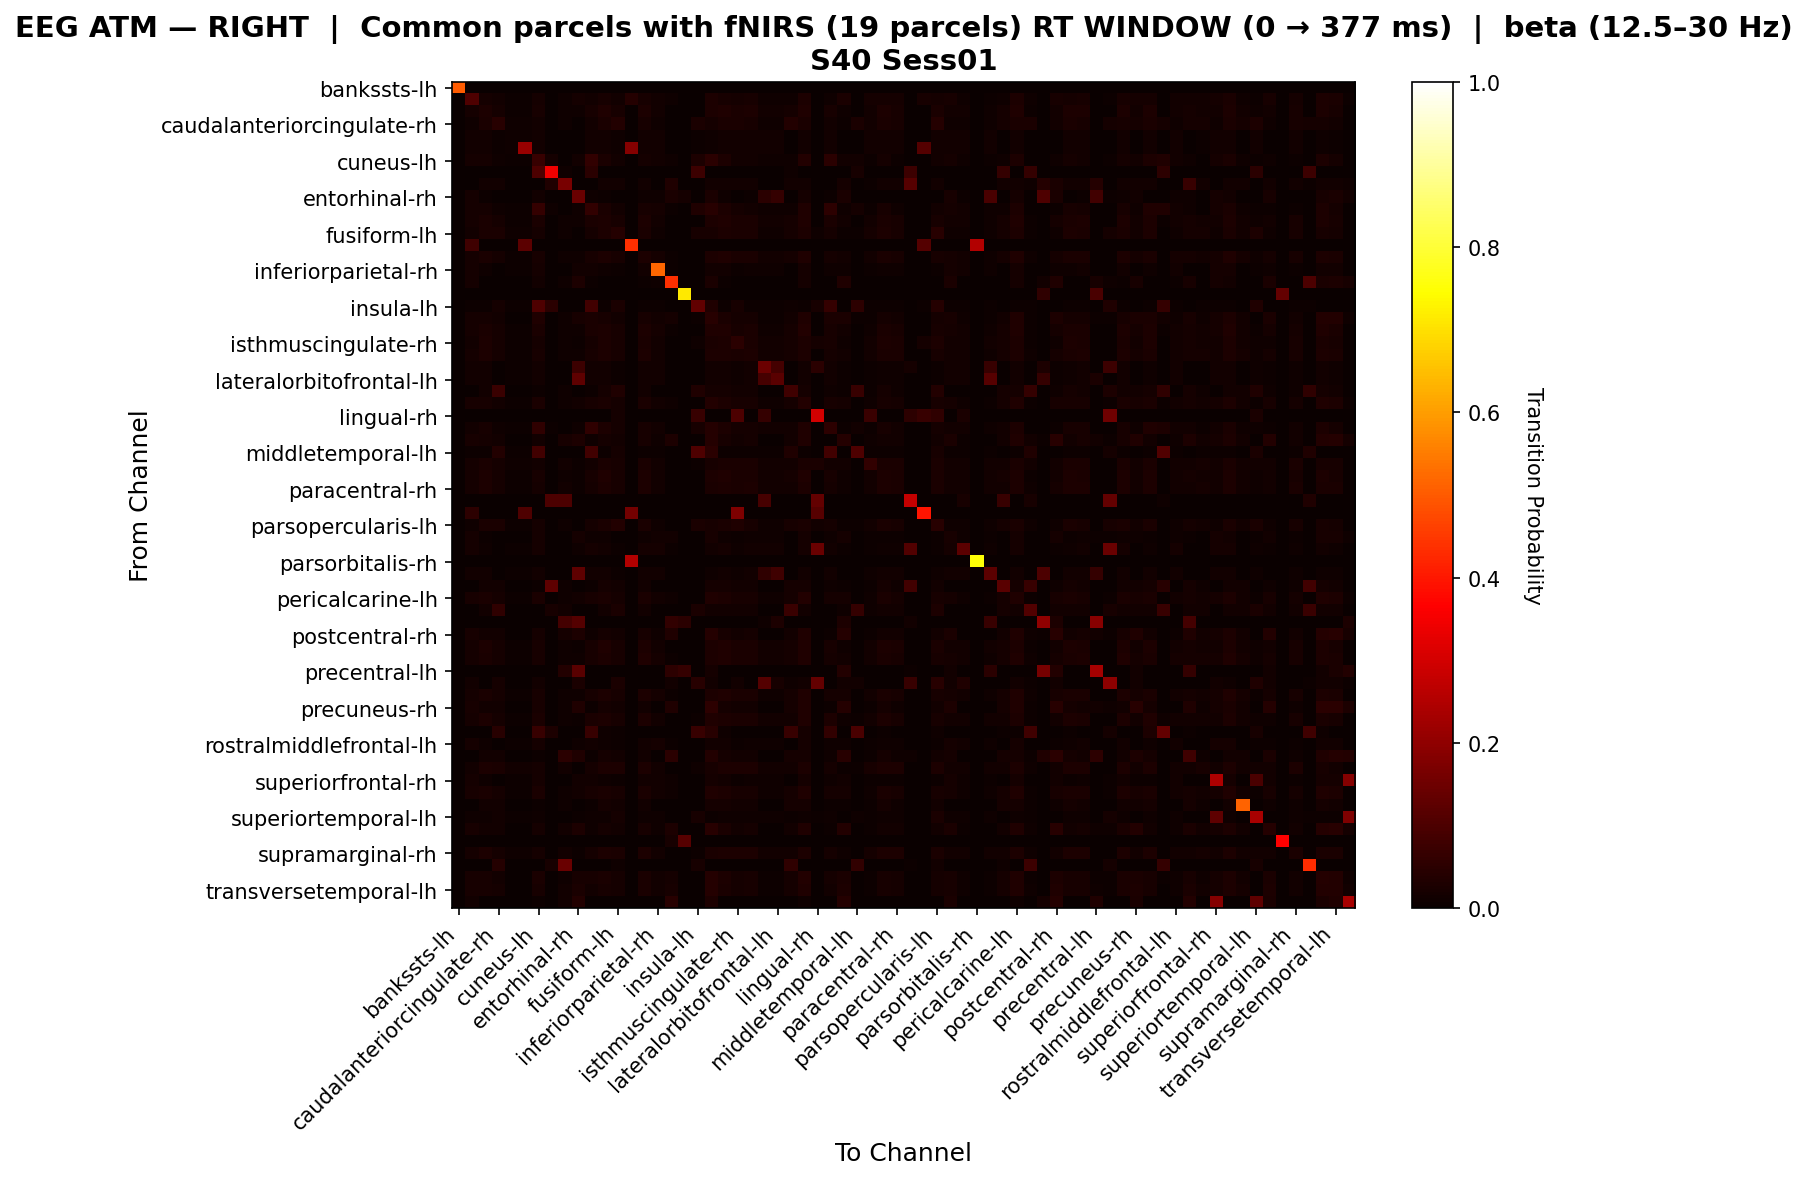

The file beside this chart, header and first rows:
, bankssts-lh, bankssts-rh, caudalanteriorcingulate-lh, caudalanteriorcingulate-rh, caudalmiddlefrontal-lh, caudalmiddlefrontal-rh, cuneus-lh, cuneus-rh, entorhinal-lh, entorhinal-rh, frontalpole-lh, frontalpole-rh, fusiform-lh, fusiform-rh, inferiorparietal-lh, inferiorparietal-rh, inferiortemporal-lh, inferiortemporal-rh, insula-lh, insula-rh, isthmuscingulate-lh, isthmuscingulate-rh, lateraloccipital-lh
bankssts-lh, 0.5, 0.0, 0.0, 0.0, 0.0, 0.0, 0.0, 0.0, 0.0, 0.0, 0.0, 0.0, 0.0, 0.0, 0.0, 0.0, 0.0, 0.0, 0.0, 0.0, 0.0, 0.0, 0.0
bankssts-rh, 0.0, 0.1021, 0.01877, 0.0125, 0.004175, 0.004175, 0.0167, 0.0, 0.01042, 0.01566, 0.01253, 0.01981, 0.01459, 0.04167, 0.0219, 0.01357, 0.01148, 0.0, 0.002088, 0.02816, 0.02294, 0.01668, 0.01981
caudalanteriorcingulate-lh, 0.0, 0.01614, 0.02863, 0.01744, 0.006601, 0.006601, 0.02128, 0.0, 0.01028, 0.008251, 0.02128, 0.03156, 0.02202, 0.0, 0.02899, 0.01485, 0.00165, 0.0, 0.0033, 0.02826, 0.03156, 0.02533, 0.0277
caudalanteriorcingulate-rh, 0.0, 0.009153, 0.0239, 0.046, 0.007812, 0.007812, 0.01317, 0.0, 0.01072, 0.0, 0.01317, 0.0239, 0.03692, 0.0, 0.02256, 0.007812, 0.0, 0.0, 0.02604, 0.01869, 0.0239, 0.0239, 0.02122
caudalmiddlefrontal-lh, 0.0, 0.01366, 0.01366, 0.005464, 0.01093, 0.01093, 0.01366, 0.0, 0.0, 0.002732, 0.01366, 0.01366, 0.01093, 0.0, 0.01366, 0.01366, 0.0, 0.0, 0.005464, 0.008197, 0.01366, 0.01366, 0.01366
caudalmiddlefrontal-rh, 0.0, 0.01366, 0.01366, 0.005464, 0.01093, 0.2146, 0.01366, 0.0, 0.0, 0.002732, 0.01366, 0.01366, 0.01093, 0.1852, 0.01366, 0.01366, 0.0, 0.0, 0.005464, 0.008197, 0.01366, 0.01366, 0.01366
cuneus-lh, 0.0, 0.01876, 0.0174, 0.007922, 0.004415, 0.004415, 0.06909, 0.01714, 0.0, 0.01435, 0.05896, 0.02422, 0.01299, 0.0, 0.01786, 0.01435, 0.009934, 0.0, 0.03078, 0.04798, 0.02753, 0.01519, 0.01279
cuneus-rh, 0.0, 0.0, 0.0, 0.0, 0.0, 0.0, 0.1, 0.3446, 0.01087, 0.0, 0.05, 0.0, 0.0, 0.0, 0.0, 0.0, 0.0, 0.0, 0.075, 0.0, 0.0, 0.0, 0.0
entorhinal-lh, 0.0, 0.001645, 0.0148, 0.0148, 0.0, 0.0, 0.001645, 0.03191, 0.167, 0.0, 0.001645, 0.0148, 0.0148, 0.0, 0.0148, 0.0, 0.03191, 0.0, 0.0, 0.0148, 0.0148, 0.0148, 0.0148
entorhinal-rh, 0.0, 0.01821, 0.004202, 0.0, 0.0, 0.0, 0.01541, 0.0, 0.002801, 0.1433, 0.009804, 0.005602, 0.0, 0.0, 0.008403, 0.0112, 0.02381, 0.01667, 0.0, 0.02381, 0.009804, 0.001401, 0.005602
frontalpole-lh, 0.0, 0.0168, 0.01906, 0.008398, 0.005168, 0.005168, 0.06621, 0.01163, 0.0, 0.01163, 0.06202, 0.02616, 0.01389, 0.0, 0.02003, 0.0168, 0.00646, 0.0, 0.03165, 0.04619, 0.03004, 0.01647, 0.01453
frontalpole-rh, 0.0, 0.01657, 0.02705, 0.01661, 0.006135, 0.006135, 0.02396, 0.0, 0.009852, 0.009202, 0.02396, 0.03105, 0.02091, 0.0, 0.02888, 0.01534, 0.003067, 0.0, 0.003067, 0.03074, 0.03258, 0.02398, 0.02612
fusiform-lh, 0.0, 0.01206, 0.0262, 0.02491, 0.008621, 0.008621, 0.0172, 0.0, 0.01028, 0.002155, 0.0172, 0.02749, 0.03913, 0.0, 0.02491, 0.01078, 0.0, 0.0, 0.02155, 0.02318, 0.02749, 0.0262, 0.02363
fusiform-rh, 0.0, 0.08163, 0.0, 0.0, 0.0, 0.1224, 0.0, 0.0, 0.0, 0.0, 0.0, 0.0, 0.0, 0.4337, 0.0, 0.0, 0.0, 0.0, 0.0, 0.0, 0.0, 0.0, 0.0
inferiorparietal-lh, 0.0, 0.0176, 0.02693, 0.01746, 0.00542, 0.00542, 0.02162, 0.0, 0.01072, 0.01084, 0.02162, 0.02828, 0.02151, 0.0, 0.02965, 0.01626, 0.00542, 0.0, 0.00271, 0.02964, 0.03235, 0.02422, 0.0256
inferiorparietal-rh, 0.0, 0.01733, 0.009901, 0.002475, 0.00495, 0.00495, 0.01733, 0.0, 0.0, 0.01238, 0.01485, 0.01114, 0.00495, 0.0, 0.01361, 0.5161, 0.007426, 0.0, 0.002475, 0.01485, 0.01485, 0.007426, 0.01114
inferiortemporal-lh, 0.0, 0.01793, 0.0, 0.0, 0.0, 0.0, 0.01394, 0.0, 0.00996, 0.02988, 0.005976, 0.0, 0.0, 0.0, 0.003984, 0.007968, 0.4359, 0.0, 0.0, 0.0259, 0.005976, 0.0, 0.0
inferiortemporal-rh, 0.0, 0.0, 0.0, 0.0, 0.0, 0.0, 0.0, 0.0, 0.0, 0.0, 0.0, 0.0, 0.0, 0.0, 0.0, 0.0, 0.0, 0.7115, 0.0, 0.0, 0.0, 0.0, 0.0
insula-lh, 0.0, 0.006977, 0.006977, 0.0186, 0.006977, 0.006977, 0.105, 0.04902, 0.0, 0.0, 0.08541, 0.006977, 0.02558, 0.0, 0.006977, 0.006977, 0.0, 0.0, 0.1301, 0.03174, 0.006977, 0.02093, 0.006977
insula-rh, 0.0, 0.0182, 0.01942, 0.01214, 0.001214, 0.001214, 0.03155, 0.0, 0.008495, 0.02306, 0.0267, 0.02306, 0.01456, 0.0, 0.02184, 0.01214, 0.0182, 0.0, 0.006068, 0.04612, 0.0267, 0.01699, 0.0182
isthmuscingulate-lh, 0.0, 0.01803, 0.02511, 0.01613, 0.005168, 0.005168, 0.02542, 0.0, 0.009852, 0.01163, 0.02412, 0.02887, 0.01995, 0.0, 0.02776, 0.0168, 0.00646, 0.0, 0.002584, 0.03268, 0.03275, 0.02253, 0.02394
isthmuscingulate-rh, 0.0, 0.01335, 0.02749, 0.01759, 0.006897, 0.006897, 0.0185, 0.0, 0.01028, 0.005172, 0.0185, 0.02878, 0.02232, 0.0, 0.02621, 0.01207, 0.0, 0.0, 0.01034, 0.02533, 0.02878, 0.04818, 0.02492
lateraloccipital-lh, 0.0, 0.01677, 0.02798, 0.01878, 0.006135, 0.006135, 0.01962, 0.0, 0.01143, 0.009202, 0.01962, 0.02952, 0.02185, 0.0, 0.03105, 0.01534, 0.003067, 0.0, 0.003067, 0.02798, 0.03105, 0.02492, 0.02809
lateraloccipital-rh, 0.0, 0.01534, 0.01227, 0.003067, 0.006135, 0.006135, 0.01534, 0.0, 0.0, 0.07524, 0.01534, 0.0138, 0.006135, 0.0, 0.01534, 0.01534, 0.003067, 0.0, 0.003067, 0.01227, 0.01534, 0.009202, 0.0138
lateralorbitofrontal-lh, 0.0, 0.01534, 0.01227, 0.003067, 0.006135, 0.006135, 0.01534, 0.0, 0.0, 0.1276, 0.01534, 0.0138, 0.006135, 0.0, 0.01534, 0.01534, 0.003067, 0.0, 0.003067, 0.01227, 0.01534, 0.009202, 0.0138
lateralorbitofrontal-rh, 0.0, 0.001253, 0.01504, 0.07192, 0.0, 0.0, 0.007519, 0.0, 0.01003, 0.0, 0.007519, 0.01754, 0.03248, 0.0, 0.01378, 0.0, 0.0, 0.0, 0.03488, 0.01754, 0.01754, 0.01504, 0.01253
lingual-lh, 0.0, 0.02053, 0.02315, 0.0155, 0.004292, 0.004292, 0.02688, 0.0, 0.009709, 0.01502, 0.02258, 0.02665, 0.01885, 0.0, 0.02515, 0.01395, 0.01073, 0.0, 0.002146, 0.03658, 0.02987, 0.021, 0.02179
lingual-rh, 0.0, 0.0, 0.0, 0.0, 0.0, 0.0, 0.0, 0.0, 0.0, 0.0, 0.0, 0.0, 0.01667, 0.0, 0.0, 0.0, 0.0, 0.0, 0.06667, 0.0, 0.0, 0.1, 0.0
medialorbitofrontal-lh, 0.0, 0.01534, 0.02242, 0.01068, 0.006135, 0.006135, 0.05595, 0.005076, 0.0, 0.009202, 0.05595, 0.02903, 0.01629, 0.0, 0.02295, 0.01534, 0.003067, 0.0, 0.02337, 0.04273, 0.03057, 0.01935, 0.01888
medialorbitofrontal-rh, 0.0, 0.02093, 0.01653, 0.01485, 0.0, 0.0, 0.0151, 0.0, 0.01989, 0.02852, 0.008389, 0.01821, 0.01485, 0.0, 0.02156, 0.01007, 0.0302, 0.0, 0.0, 0.04002, 0.02324, 0.01485, 0.01821
middletemporal-lh, 0.0, 0.005814, 0.005814, 0.03779, 0.005814, 0.005814, 0.08394, 0.0, 0.0, 0.0, 0.08394, 0.005814, 0.01744, 0.0, 0.005814, 0.005814, 0.0, 0.0, 0.1043, 0.04688, 0.005814, 0.005814, 0.005814
middletemporal-rh, 0.0, 0.01624, 0.02666, 0.01757, 0.009091, 0.009091, 0.01364, 0.0, 0.01302, 0.004545, 0.01364, 0.02666, 0.02211, 0.0, 0.02666, 0.01364, 0.0, 0.0, 0.004545, 0.02211, 0.02666, 0.02666, 0.02666
paracentral-lh, 0.0, 0.0158, 0.02958, 0.01742, 0.007273, 0.007273, 0.02206, 0.0, 0.01003, 0.007273, 0.02206, 0.03209, 0.02231, 0.0, 0.02833, 0.01455, 0.0, 0.0, 0.003636, 0.02845, 0.03209, 0.02595, 0.02708
paracentral-rh, 0.0, 0.01608, 0.02993, 0.01902, 0.007273, 0.007273, 0.01762, 0.0, 0.01231, 0.007273, 0.01762, 0.02993, 0.02266, 0.0, 0.02993, 0.01455, 0.0, 0.0, 0.003636, 0.02629, 0.02993, 0.02629, 0.02993
parahippocampal-lh, 0.0, 0.0, 0.0, 0.0, 0.0, 0.0, 0.0, 0.1, 0.1, 0.0, 0.0, 0.0, 0.0, 0.0, 0.0, 0.0, 0.0, 0.0, 0.0, 0.0, 0.0, 0.0, 0.0
parahippocampal-rh, 0.0, 0.05263, 0.0, 0.0, 0.0, 0.1053, 0.0, 0.0, 0.0, 0.0, 0.0, 0.0, 0.0, 0.1579, 0.0, 0.0, 0.0, 0.0, 0.0, 0.0, 0.0, 0.1731, 0.0
parsopercularis-lh, 0.0, 0.01135, 0.02549, 0.02421, 0.006711, 0.006711, 0.01649, 0.0, 0.01028, 0.003356, 0.01649, 0.02678, 0.03556, 0.0, 0.02421, 0.01007, 0.0, 0.0, 0.02685, 0.02342, 0.02678, 0.03388, 0.02292
parsopercularis-rh, 0.0, 0.01786, 0.007353, 0.00105, 0.003151, 0.003151, 0.01576, 0.0, 0.0, 0.01891, 0.01155, 0.008403, 0.003151, 0.0, 0.0105, 0.01261, 0.01471, 0.0, 0.00105, 0.02101, 0.01155, 0.005252, 0.008403
parsorbitalis-lh, 0.0, 0.01585, 0.01153, 0.002882, 0.005764, 0.005764, 0.01585, 0.0, 0.0, 0.01009, 0.01585, 0.01297, 0.005764, 0.0, 0.01585, 0.01585, 0.004323, 0.0, 0.002882, 0.01297, 0.01585, 0.008646, 0.01297
parsorbitalis-rh, 0.0, 0.0, 0.0, 0.0, 0.0, 0.0, 0.0, 0.0, 0.0, 0.0, 0.0, 0.0, 0.0, 0.25, 0.0, 0.0, 0.0, 0.0, 0.0, 0.0, 0.0, 0.0, 0.0
parstriangularis-lh, 0.0, 0.01455, 0.01455, 0.003636, 0.007273, 0.007273, 0.01455, 0.0, 0.0, 0.1268, 0.01455, 0.01455, 0.007273, 0.0, 0.01455, 0.01455, 0.0, 0.0, 0.003636, 0.01091, 0.01455, 0.01091, 0.01455
parstriangularis-rh, 0.0, 0.001253, 0.01504, 0.01378, 0.0, 0.0, 0.007519, 0.125, 0.01003, 0.0, 0.007519, 0.01754, 0.01504, 0.0, 0.01378, 0.0, 0.0, 0.0, 0.0, 0.01754, 0.01754, 0.01504, 0.01253
pericalcarine-lh, 0.0, 0.02057, 0.02362, 0.01593, 0.004292, 0.004292, 0.02469, 0.0, 0.01003, 0.01502, 0.02039, 0.0272, 0.01933, 0.0, 0.02559, 0.01395, 0.01073, 0.0, 0.002146, 0.03471, 0.03042, 0.02148, 0.02219
pericalcarine-rh, 0.0, 0.002049, 0.01434, 0.05846, 0.0, 0.0, 0.0, 0.01961, 0.01434, 0.0, 0.0, 0.01434, 0.02415, 0.0, 0.01434, 0.0, 0.0, 0.0, 0.02451, 0.01434, 0.01434, 0.01434, 0.01434
postcentral-lh, 0.0, 0.0, 0.0, 0.0, 0.0, 0.0, 0.0, 0.0, 0.08824, 0.1127, 0.0, 0.0, 0.0, 0.0, 0.0, 0.0, 0.05882, 0.04902, 0.0, 0.0, 0.0, 0.0, 0.0
postcentral-rh, 0.0, 0.02006, 0.01538, 0.01538, 0.0, 0.0, 0.01789, 0.0, 0.01786, 0.02963, 0.01048, 0.01724, 0.01538, 0.0, 0.02094, 0.009259, 0.03333, 0.0, 0.0, 0.04131, 0.02279, 0.01538, 0.01724
posteriorcingulate-lh, 0.0, 0.0158, 0.02958, 0.01742, 0.007273, 0.007273, 0.02206, 0.0, 0.01003, 0.007273, 0.02206, 0.03209, 0.02231, 0.0, 0.02833, 0.01455, 0.0, 0.0, 0.003636, 0.02845, 0.03209, 0.02595, 0.02708
posteriorcingulate-rh, 0.0, 0.01728, 0.02724, 0.0186, 0.005764, 0.005764, 0.02014, 0.0, 0.01143, 0.01009, 0.02014, 0.02868, 0.02148, 0.0, 0.03156, 0.01585, 0.004323, 0.0, 0.002882, 0.02868, 0.03156, 0.02436, 0.02725
precentral-lh, 0.0, 0.0, 0.0, 0.0, 0.0, 0.0, 0.0, 0.0, 0.03846, 0.1196, 0.0, 0.0, 0.0, 0.0, 0.0, 0.0, 0.05128, 0.0625, 0.0, 0.01923, 0.0, 0.0, 0.0
precentral-rh, 0.0, 0.01274, 0.0, 0.01592, 0.0, 0.0, 0.01274, 0.0, 0.0, 0.02385, 0.0, 0.0, 0.02548, 0.0, 0.0, 0.003185, 0.01274, 0.0, 0.04459, 0.01274, 0.0, 0.01274, 0.0
precuneus-lh, 0.0, 0.01814, 0.02642, 0.01733, 0.005168, 0.005168, 0.02216, 0.0, 0.01072, 0.01163, 0.02087, 0.02771, 0.02125, 0.0, 0.02896, 0.0168, 0.00646, 0.0, 0.002584, 0.0303, 0.03159, 0.02384, 0.02503
precuneus-rh, 0.0, 0.02198, 0.01542, 0.01414, 0.0, 0.0, 0.02022, 0.0, 0.01028, 0.03448, 0.006427, 0.01671, 0.01542, 0.0, 0.01414, 0.003448, 0.03448, 0.0, 0.0, 0.05119, 0.01671, 0.01542, 0.01285
rostralanteriorcingulate-lh, 0.0, 0.01572, 0.0286, 0.01652, 0.007273, 0.007273, 0.02626, 0.0, 0.009368, 0.007273, 0.02626, 0.03094, 0.02132, 0.0, 0.02743, 0.01455, 0.0, 0.0, 0.005978, 0.03199, 0.03094, 0.02496, 0.02626
rostralanteriorcingulate-rh, 0.0, 0.0, 0.0, 0.04494, 0.0, 0.0, 0.06742, 0.02809, 0.0, 0.0, 0.06742, 0.01124, 0.005618, 0.0, 0.0, 0.0, 0.0, 0.0, 0.06742, 0.04494, 0.01124, 0.0, 0.0
rostralmiddlefrontal-lh, 0.0, 0.0168, 0.01034, 0.002584, 0.005168, 0.005168, 0.0168, 0.0, 0.0, 0.01163, 0.0155, 0.01163, 0.005168, 0.0, 0.01421, 0.0168, 0.00646, 0.0, 0.002584, 0.01421, 0.0155, 0.007752, 0.01163
rostralmiddlefrontal-rh, 0.0, 0.001253, 0.01504, 0.01378, 0.0, 0.0, 0.007519, 0.0, 0.04726, 0.03191, 0.007519, 0.01754, 0.01504, 0.0, 0.01378, 0.0, 0.04787, 0.0, 0.0, 0.03882, 0.01754, 0.01504, 0.01253
superiorfrontal-lh, 0.0, 0.01505, 0.0289, 0.02439, 0.01351, 0.01351, 0.01659, 0.0, 0.01231, 0.0, 0.01659, 0.0289, 0.0289, 0.0, 0.0289, 0.01351, 0.0, 0.0, 0.009009, 0.01989, 0.0289, 0.0289, 0.0289
superiorfrontal-rh, 0.0, 0.01931, 0.008584, 0.002146, 0.004292, 0.004292, 0.01717, 0.0, 0.0, 0.01502, 0.01288, 0.009657, 0.004292, 0.0, 0.0118, 0.01395, 0.01073, 0.0, 0.002146, 0.01717, 0.01288, 0.006438, 0.009657
superiorparietal-lh, 0.0, 0.01955, 0.02456, 0.01642, 0.004566, 0.004566, 0.02469, 0.0, 0.01028, 0.0137, 0.02013, 0.02698, 0.01999, 0.0, 0.0267, 0.01484, 0.009132, 0.0, 0.002283, 0.03269, 0.03041, 0.02227, 0.02313
superiorparietal-rh, 0.0, 0.001285, 0.01542, 0.01414, 0.0, 0.0, 0.006427, 0.0, 0.01028, 0.0, 0.006427, 0.01671, 0.01542, 0.0, 0.01414, 0.0, 0.0, 0.0, 0.0, 0.01671, 0.01671, 0.01542, 0.01285
... 8 more rows
